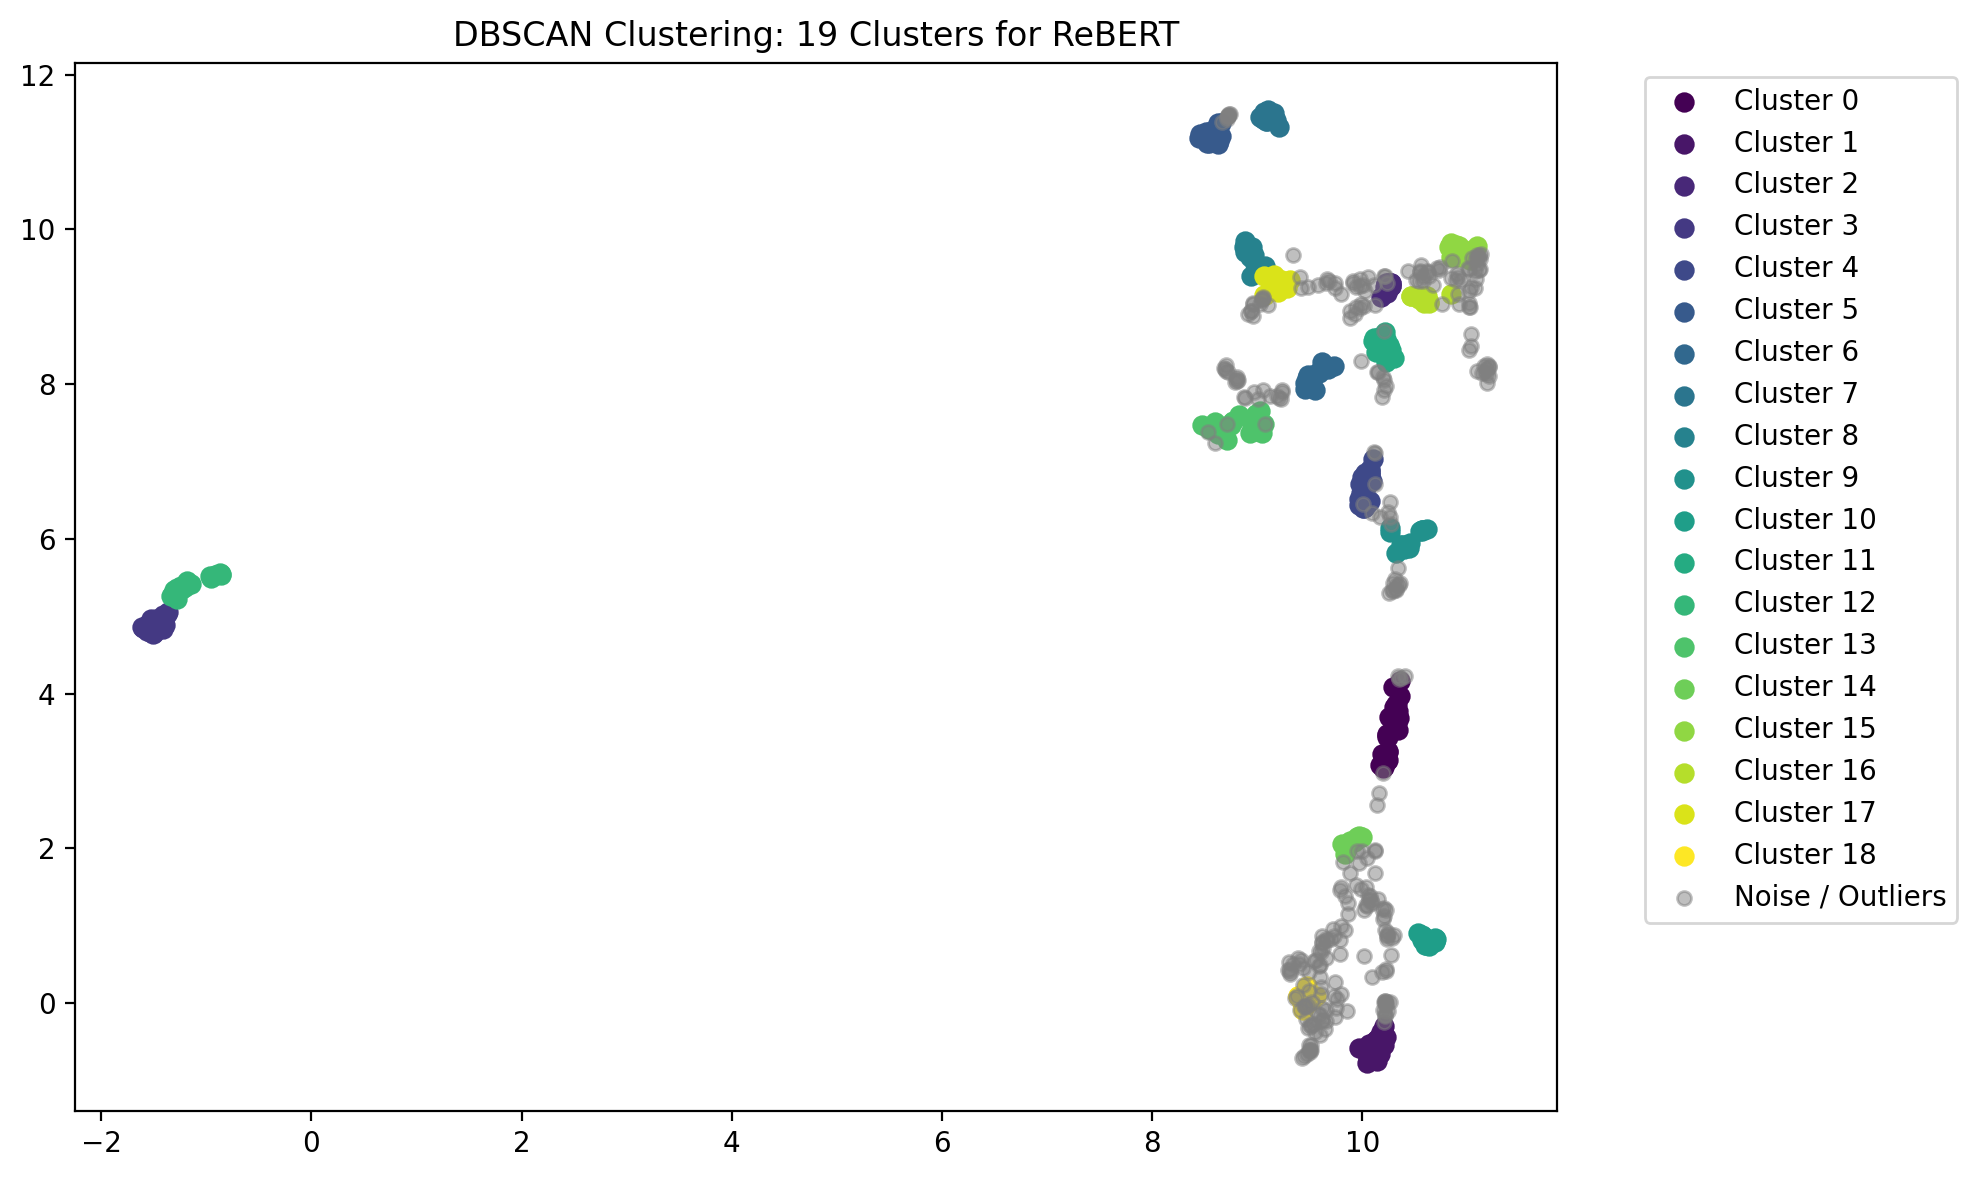

Data behind this chart, as committed beside it:
x, y, cluster
9.507, -0.6084, -1
10.22, -0.1162, -1
10.24, 3.436, 0.000000
10.07, -0.685, 1
8.715, 11.46, -1
10.21, -0.2489, -1
9.394, 0.5079, -1
10.23, 8.28, 11
9.531, -0.2696, -1
10.19, 1.215, -1
10.21, 0.01013, -1
10.05, -0.5542, 1
9.966, -0.5795, 1
10.22, -0.1687, -1
10.89, 9.792, 15
10.22, 0.02268, -1
10.25, -0.09825, -1
9.465, 0.04832, 18
9.056, 11.43, 7
9.391, 0.09065, 18
10.15, 8.153, -1
9.068, 9.157, 17
10.22, 9.257, 2
9.849, 2.04, 14
-1.601, 4.845, 3
10.25, 3.698, 0.000000
10.23, 0.01696, -1
11.16, 8.231, -1
8.803, 8.059, -1
10.24, 9.31, 2
10.2, 1.092, -1
8.724, 11.47, -1
9.505, -0.2851, -1
10.11, -0.7103, 1
10.15, -0.5712, 1
10.01, 6.393, 4
9.457, -0.03449, 18
10.34, 3.703, 0.000000
10.17, 8.449, 11
11.02, 9.208, -1
9.547, -0.3708, -1
10.22, 0.02146, -1
9.473, -0.6537, -1
9.58, -0.1463, -1
11.04, 9.669, 15
10.19, -0.3445, 1
-1.421, 4.887, 3
10.22, 0.407, -1
10.11, -0.5006, 1
10.08, 6.745, 4
9.513, -0.5481, -1
8.956, 8.885, -1
8.526, 11.21, 5
10.31, 5.476, -1
-1.519, 4.825, 3
8.762, 7.514, 13
8.713, 7.49, -1
11.12, 9.492, -1
10.19, 3.215, 0.000000
10.01, 6.605, 4
... 667 more rows
